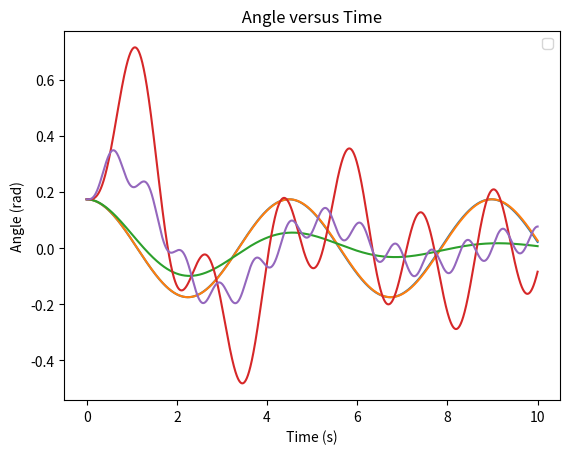
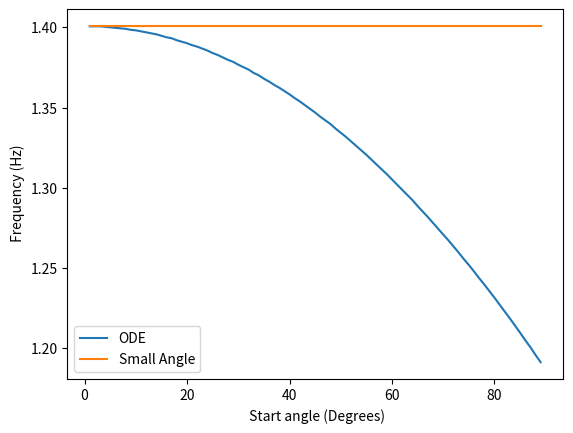

Write the Python code that produced these figures, in order.
"""
Pendulum Motion: Created on 9/18/18 By: Philip Lucas
-Some function help by Cheyne Weis on 9/20/18
-Some in-class help by Dr. Lado Samushia on more functions  on 9/20/18
-Assisted  by Dylan Parker on how to use list for Frequency versus angle on 9/21/18
"""
import numpy as np 
import matplotlib.pyplot as plt
L = 5 # length of pendulum in mKs
g = 9.81 # Gravitational acceleration near earths surface
def f(omega, theta, time, q, Fext, OMEGA):# defining a function for Eulers Method
    return (-g/L)*np.sin(theta) -q*omega + Fext*np.sin(OMEGA*time)
def pendulum(theta_0, v_0, q, Fext, OMEGA ): 
    t_0 = 0.0  # line 14 - 17 creating a dt and a time window
    t_f = 10.0
    stepsize = 10000
    dt = (t_f - t_0)/stepsize
    omega_0 = v_0/L # allows me to give the pendulum a "Kick"
    theta_0 = np.deg2rad(theta_0) # allows degree inputs to auto convert to radians
    time = np.zeros( stepsize + 1 )
    alpha = np.zeros( stepsize + 1 )
    omega = np.zeros ( stepsize + 1 )
    theta = np.zeros ( stepsize + 1 ) 
    omega[0] = omega_0 #intial condition angular velocity
    theta[0] = theta_0 #intial condition angle
    time[0] = t_0 #intial condition time
    for i in range ( 1 , stepsize + 1 ):# for loop to use eulers method
        alpha[ i ] = f(omega[ i - 1 ], theta[ i - 1 ], time[ i -1 ], q, Fext, OMEGA)
        omega[ i ] = omega[ i - 1 ] + alpha[ i ]*dt
        theta[ i ] = theta[ i- 1 ] + omega[ i ]*dt
        if theta[ i ] > np.pi: # line 31-34 keep theta between pi and -pi 
            theta[ i ] -= 2*np.pi
        if theta[ i ] < -np.pi:
            theta[ i ] += 2*np.pi
        time [ i ] = time[ i - 1 ] + dt
    return [ time, theta ]
time, theta1 = pendulum(10,0,0,0,0)#inputs pendulum(theta_0, v_0, q, Fext, OMEGA )
time, theta2 = pendulum(10,0,0.5,0,0) 
time, theta3 = pendulum(10,0,0.5,3,4) 
time, theta4 = pendulum(10,0,0.5,3,8) 
theta_start = np.deg2rad(10)#small angle approximation initial angle
theta_a = theta_start*np.cos(np.sqrt(g/L)*time)# small angle approximation 
plt.figure(1)
plt.plot( time, np.transpose([theta_a, theta1, theta2, theta3, theta4]) )
plt.xlabel( " Time (s) " )
plt.ylabel( " Angle (rad) " )
plt.title ( " Angle versus Time " ) 
plt.legend()
#Note: I started fresh here. I couldn't get it to work within the above function
#creating lists and variables
alpha_varl = []
thetal = []
frequency = []
angle = []
smallanglefreq =[]
j = 0
theta_var = 1
theta_max = 90
ddt = 0.001
def z(theta, omega): # function for undamped and unforced ODE motion
    return (-g/L)*np.sin(theta)
while theta_var < theta_max: # While loop to run through angles
    k = np.deg2rad(theta_var)
    period = []
    t = 0
    omega = 0
    if len(period)<2: # allows me to only use two sequential times
        while len(period)<2:
            alpha_var = z(k, omega)
            alpha_varl.append(alpha_var)
            omega += alpha_var*ddt
            k += omega*ddt
            angle.append(k)
            if angle[ j - 1 ] > 0.0 and angle[ j ] < 0.0:
                period.append(t)
            j += 1 
            t += ddt
        periodtotal = period[1] - period[0]
        freq = 2*np.pi/periodtotal
        frequency.append(freq)
        smallanglefreq.append(np.sqrt(g/L))
    thetal.append(theta_var)
    theta_var += 1
plt.figure(2)
plt.plot( thetal, frequency, label = "ODE" )
plt.plot( thetal, smallanglefreq, label = "Small Angle" )
plt.xlabel( " Start angle (Degrees)" )
plt.ylabel( " Frequency (Hz)" )
plt.legend()
